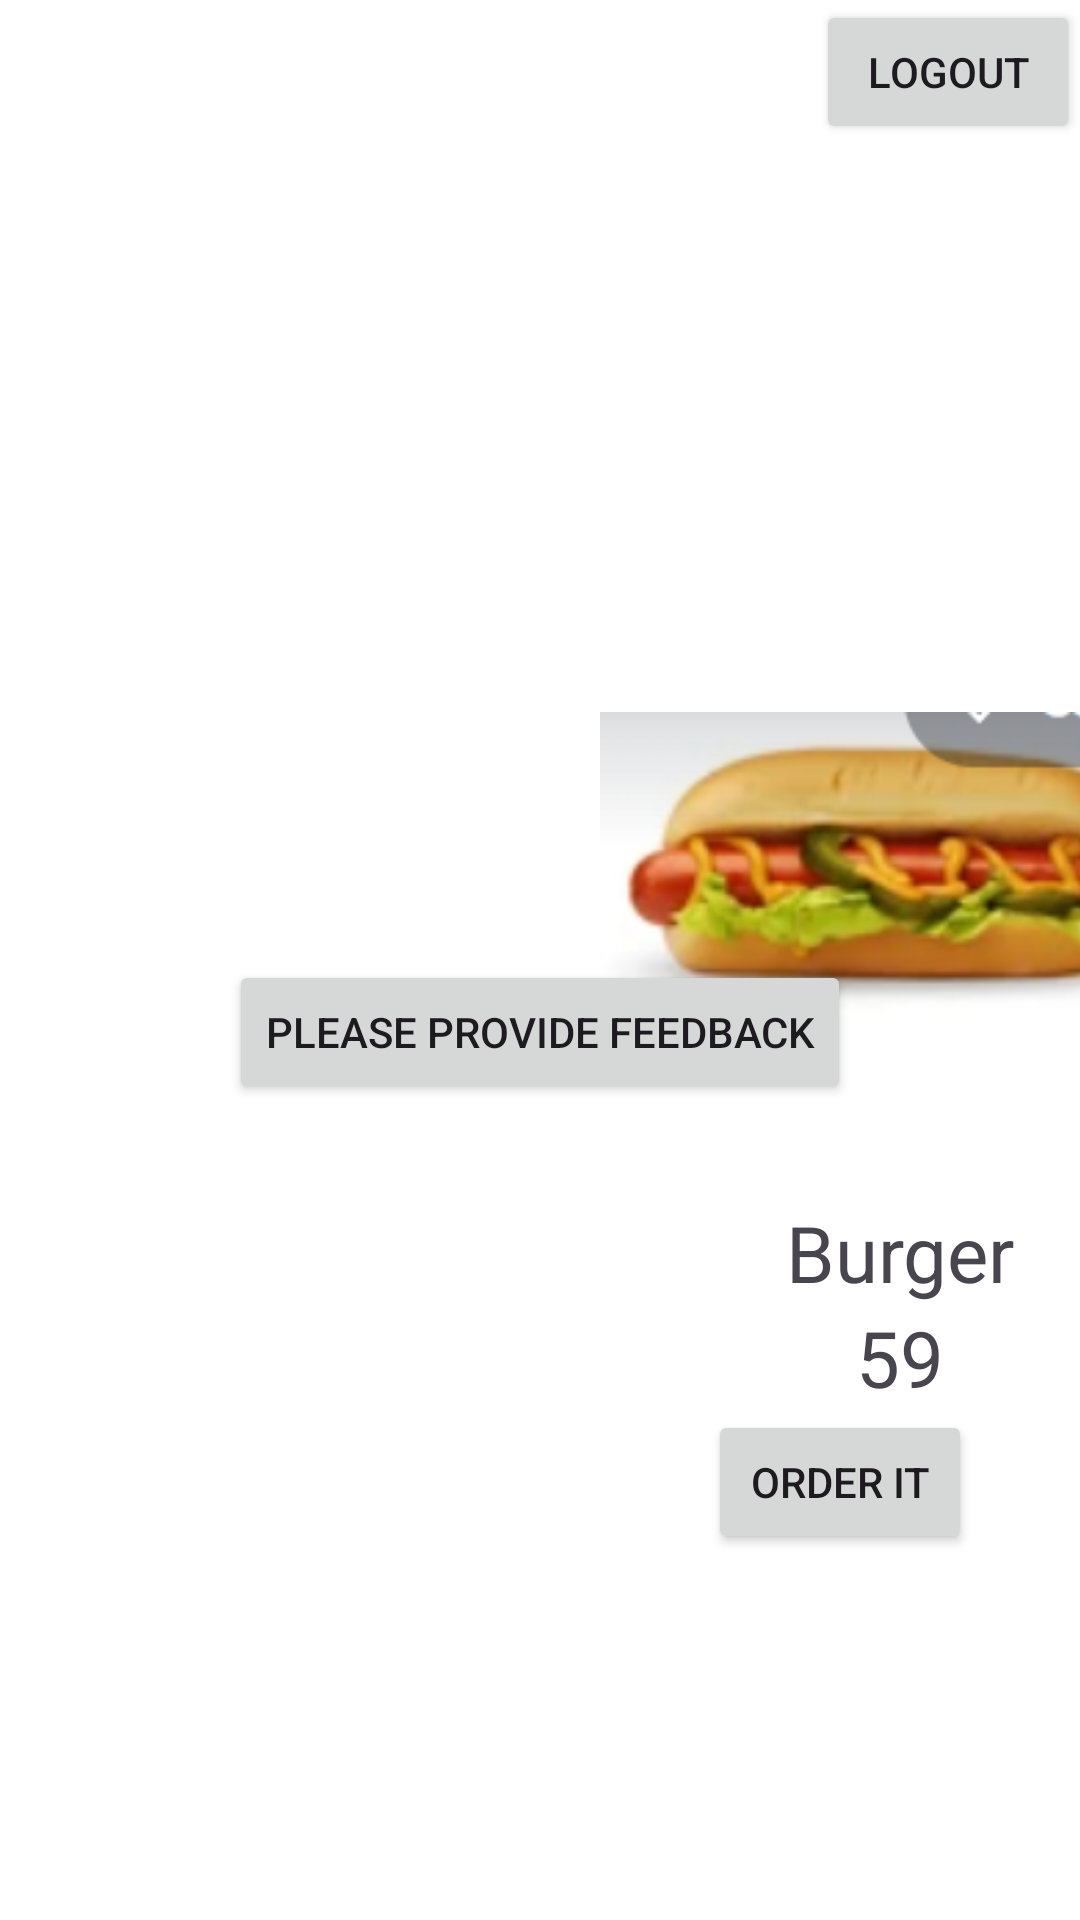

This screen was rendered from an Android layout file. Write that file and the resources it references.
<!-- AndroidManifest.xml: application theme Theme.PROJECT_DEQUEUE -->
<!-- res/layout/fragment_item_list.xml -->
<?xml version="1.0" encoding="utf-8"?>
<androidx.constraintlayout.widget.ConstraintLayout xmlns:android="http://schemas.android.com/apk/res/android"
    xmlns:tools="http://schemas.android.com/tools"
    xmlns:app="http://schemas.android.com/apk/res-auto"
    android:id="@+id/frameLayout"
    android:layout_width="match_parent"
    android:layout_height="match_parent"
    android:background="@color/white"
    android:layout_marginTop="40dp"
    android:layout_marginLeft="10dp"
    android:layout_marginRight="10dp"
    android:layout_marginBottom="70dp"
    tools:context=".ItemList">

    <ListView
        android:layout_width="200dp"
        android:layout_height="wrap_content"
        android:id="@+id/list2"
        app:layout_constraintTop_toTopOf="parent"
        app:layout_constraintStart_toStartOf="parent"
        app:layout_constraintBottom_toBottomOf="parent"
        />

    <ImageView
        android:id="@+id/img"
        android:layout_width="200dp"
        android:layout_height="200dp"
        android:src="@drawable/hotdog"
        app:layout_constraintStart_toEndOf="@+id/list2"
        app:layout_constraintTop_toTopOf="parent"
        android:layout_marginTop="200dp"
        />

    <TextView
        android:id="@+id/name"
        android:layout_width="200dp"
        android:layout_height="wrap_content"
        android:text="Burger"
        android:textSize="26dp"
        app:layout_constraintTop_toBottomOf="@+id/img"
        app:layout_constraintStart_toEndOf="@+id/list2"
        android:textAlignment="center"
        />

    <TextView
        android:id="@+id/price"
        android:layout_width="200dp"
        android:layout_height="wrap_content"
        android:text="59"
        android:textSize="26dp"
        app:layout_constraintTop_toBottomOf="@+id/name"
        app:layout_constraintStart_toEndOf="@+id/list2"
        android:textAlignment="center"
        />
    <Button
        android:layout_width="wrap_content"
        android:layout_height="wrap_content"
        android:text="Order it"
        android:id="@+id/order"
        app:layout_constraintTop_toBottomOf="@+id/price"
        app:layout_constraintStart_toEndOf="@+id/list2"
        app:layout_constraintEnd_toEndOf="parent"
        />

    <Button
        android:layout_width="wrap_content"
        android:layout_height="wrap_content"
        android:id="@+id/r"
        android:text="Please provide feedback"
        app:layout_constraintStart_toStartOf="parent"
        app:layout_constraintEnd_toEndOf="parent"
        app:layout_constraintTop_toBottomOf="@+id/list2"
        />

    <Button
        android:layout_width="wrap_content"
        android:layout_height="wrap_content"
        app:layout_constraintTop_toTopOf="parent"
        app:layout_constraintEnd_toEndOf="parent"
        android:text="logout"
        android:id="@+id/logout"
        />

</androidx.constraintlayout.widget.ConstraintLayout>
<!-- resources referenced by this layout -->
<resources>
  <!-- drawable hotdog: png bitmap (drawable, 37288 bytes) -->
  <style name="Theme.PROJECT_DEQUEUE" parent="Base.Theme.PROJECT_DEQUEUE" />
  <style name="Base.Theme.PROJECT_DEQUEUE" parent="Theme.Material3.DayNight.NoActionBar">
          
          
      </style>
  <!-- not gathered from this repository: default colours our renderer supplied (Android Studio template values) -->
  <color name="white">#FFFFFFFF</color>
</resources>
